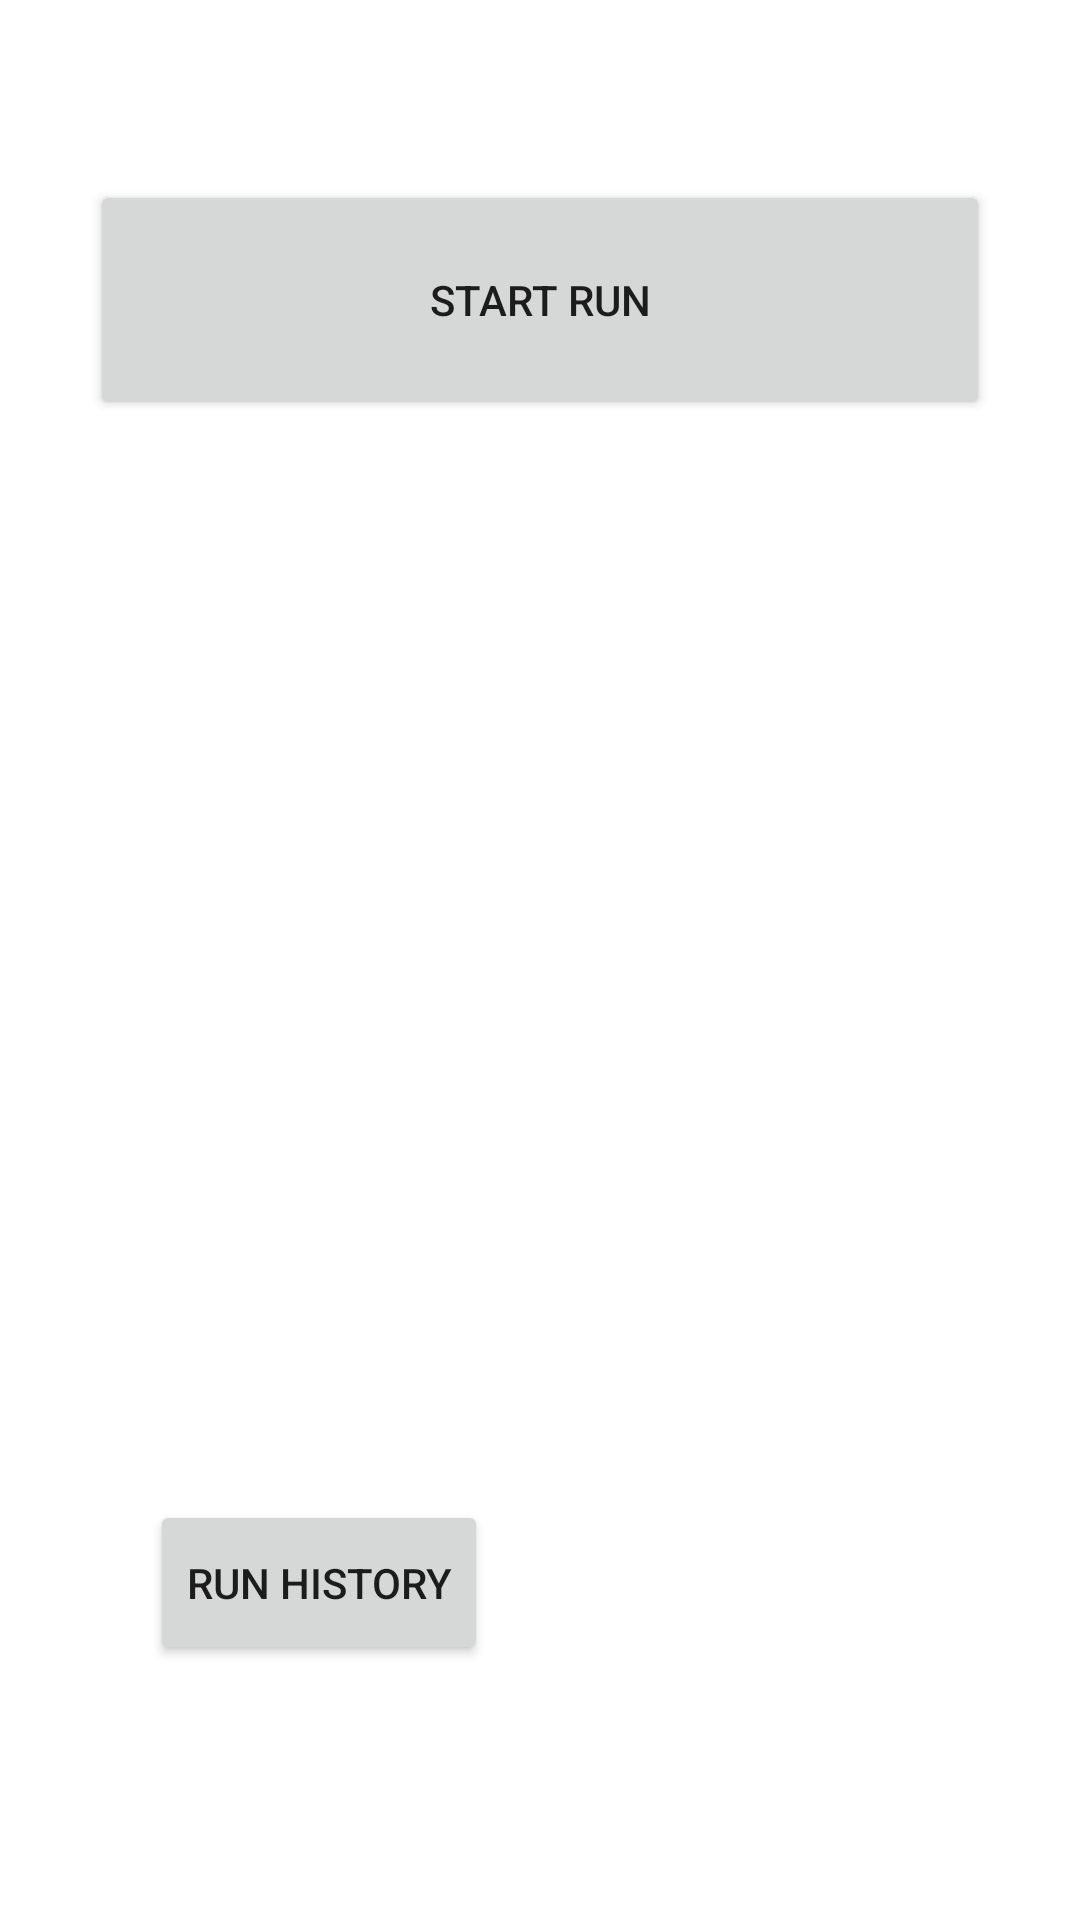

Reconstruct the res/layout file that produces this screen, plus the resources it refers to.
<!-- AndroidManifest.xml: application theme Theme.LogInApp -->
<!-- res/layout/fragment_run.xml -->
<?xml version="1.0" encoding="utf-8"?>
<FrameLayout xmlns:android="http://schemas.android.com/apk/res/android"
    xmlns:tools="http://schemas.android.com/tools"
    android:layout_width="match_parent"
    android:layout_height="match_parent"
    tools:context=".fragments.RunFragment">

    

    <Button
        android:id="@+id/runbtn"
        android:layout_width="300dp"
        android:layout_height="80dp"
        android:layout_marginTop="60dp"
        android:layout_gravity="top|center"
        android:text="Start Run" />

    <Button
        android:id="@+id/runHistory"
        android:layout_width="wrap_content"
        android:layout_height="55dp"
        android:layout_marginTop="500dp"
        android:layout_marginBottom="150dp"
        android:layout_marginLeft="50dp"
        android:layout_marginRight="50dp"
        android:text="Run History" />

    <Button
        android:id="@+id/settings"
        android:layout_width="wrap_content"
        android:layout_height="wrap_content"
        android:layout_marginTop="500dp"
        android:layout_marginBottom="150dp"
        android:layout_marginLeft="220dp"
        android:layout_marginRight="50dp"
        android:textAlignment="center"
        android:text="Run Settings" />



</FrameLayout>
<!-- resources referenced by this layout -->
<resources>
  <style name="Theme.LogInApp" parent="Theme.MaterialComponents.DayNight.NoActionBar">
          
          <item name="colorPrimary">@color/black</item>
          <item name="colorPrimaryVariant">@color/black</item>
          <item name="colorOnPrimary">@color/white</item>
          
          <item name="colorSecondary">@color/white</item>
          <item name="colorSecondaryVariant">@color/white</item>
          <item name="colorOnSecondary">@color/black</item>
          
          <item name="android:statusBarColor">?attr/colorPrimaryVariant</item>
          
      </style>
  <!-- not gathered from this repository: default colours our renderer supplied (Android Studio template values) -->
  <color name="black">#FF000000</color>
  <color name="white">#FFFFFFFF</color>
</resources>
